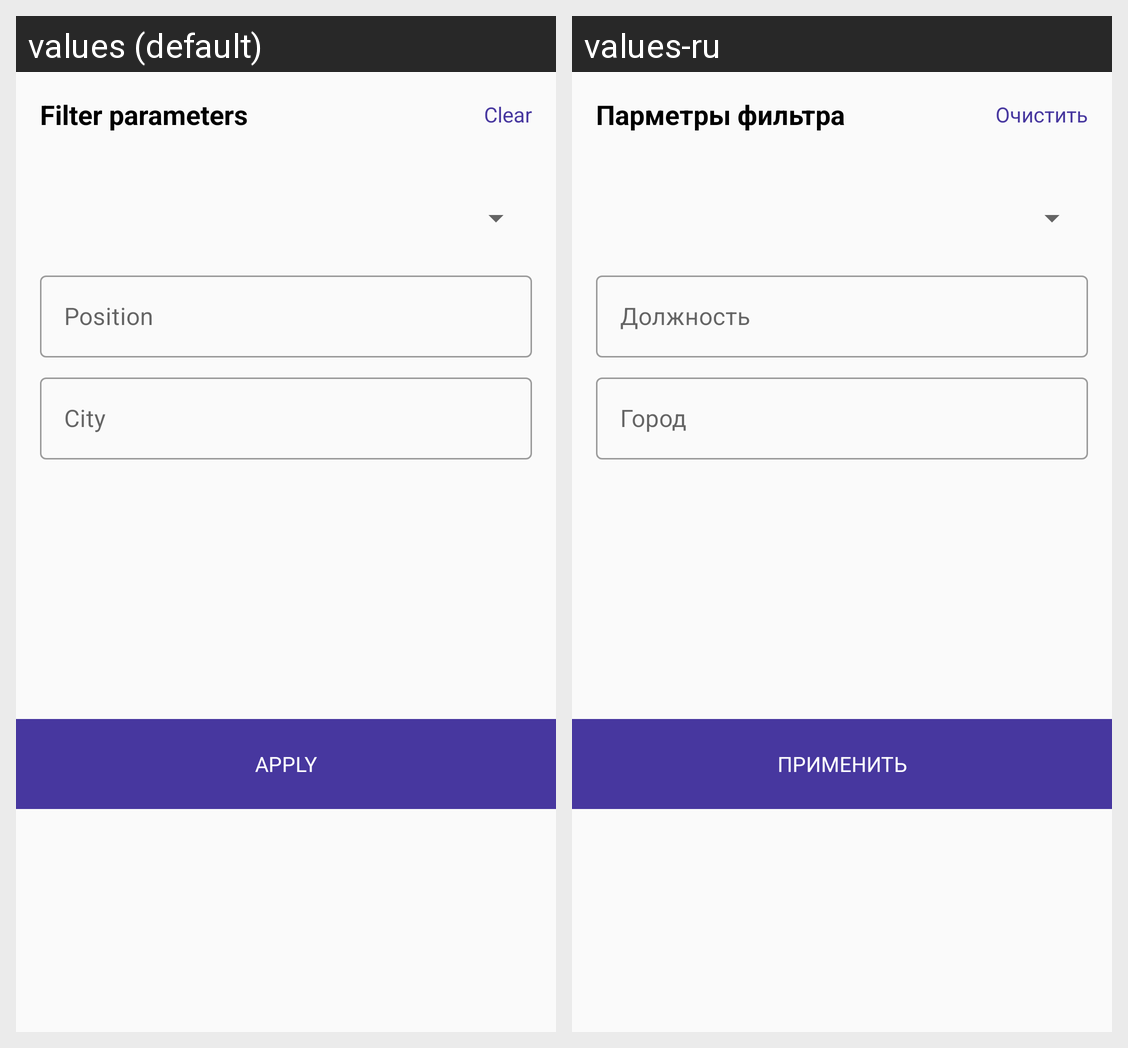

For this localized Android screen grid, give each drawn string resource with its value in every locale shown.
Android screen res/layout/fragment_filter_review.xml rendered under 2 locales, left to right: values (default), values-ru. Device: Nexus 5 (rendered at 1080×1920; each locale shown at half size, 540×960, under a caption strip naming it); theme AppTheme.
Strings drawn on this screen, with the default value and each locale's value (text and hints the layout hard-codes, and strings that could not be matched under every locale, appear in the picture but are not listed):

filter_params
  values: Filter parameters
  values-ru: Парметры фильтра

clear
  values: Clear
  values-ru: Очистить

apply
  values: Apply
  values-ru: Применить
